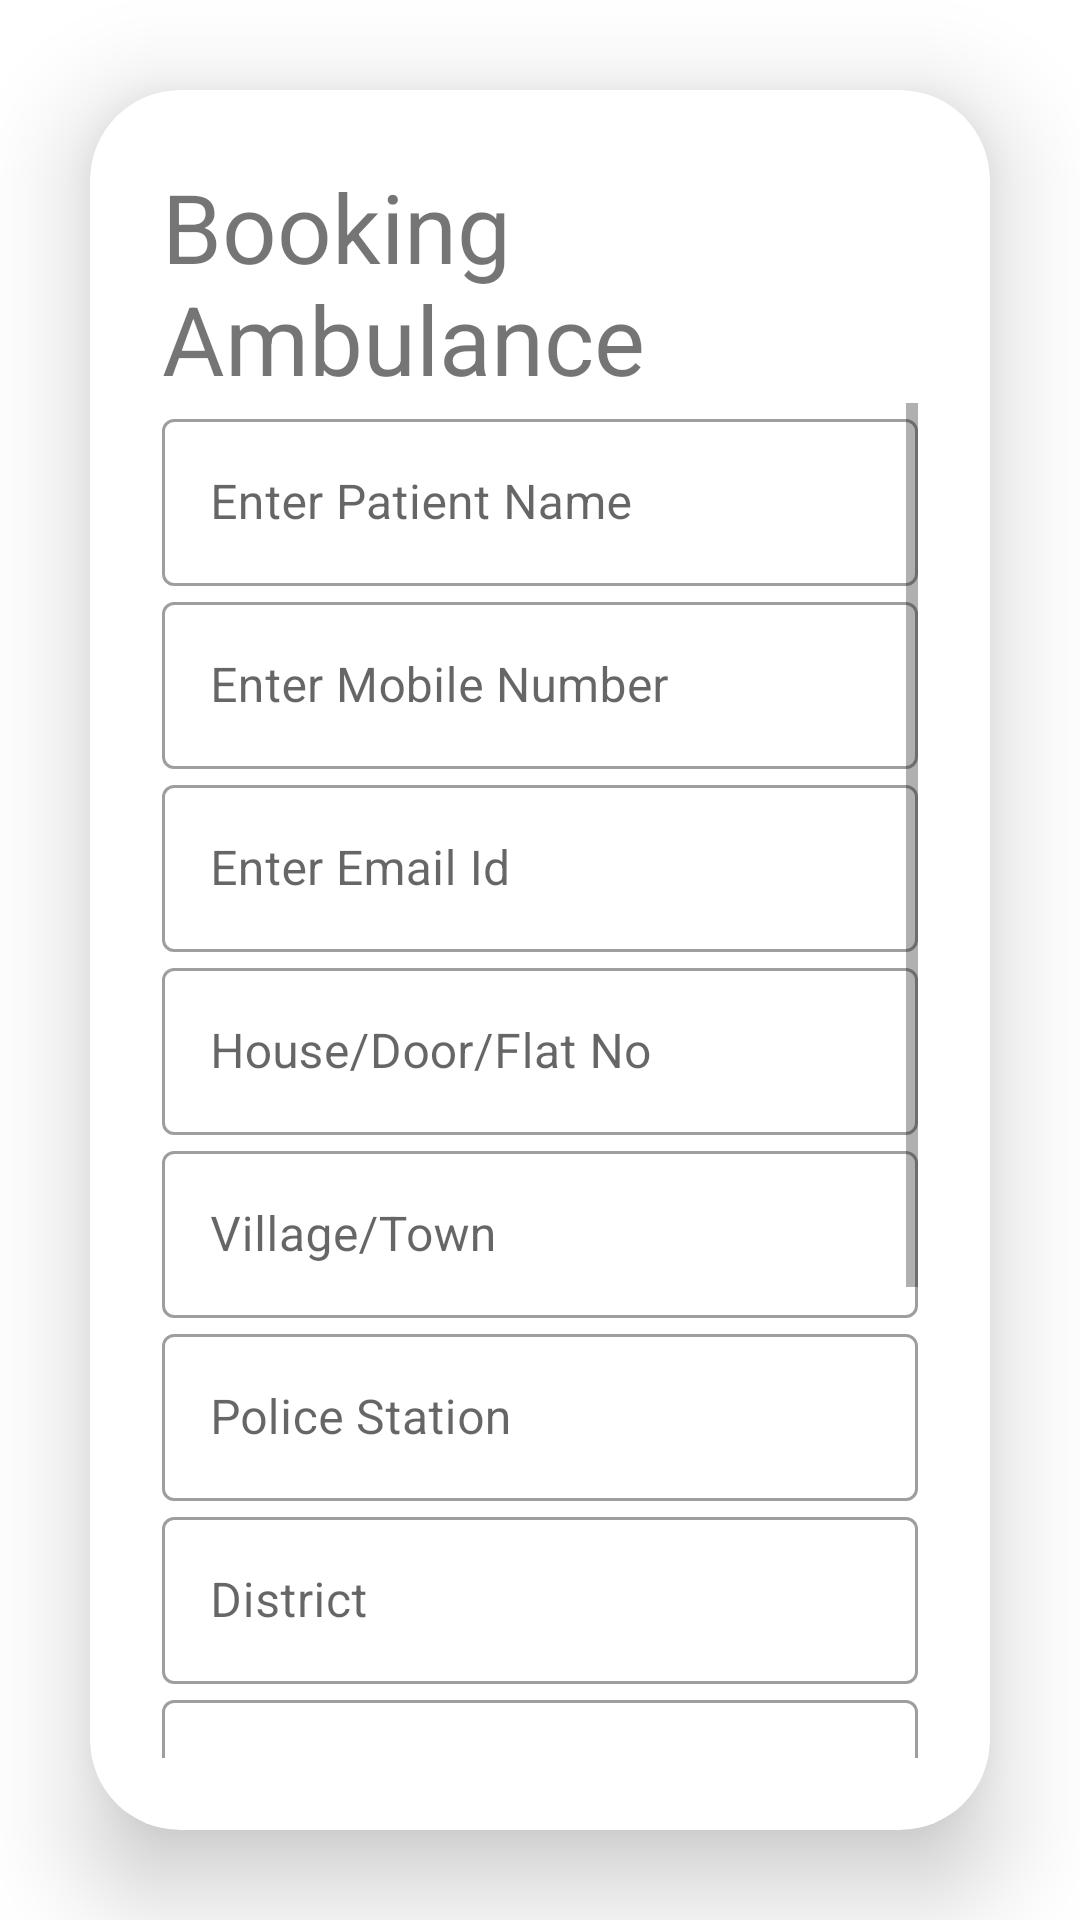

Android layout source for this screen:
<!-- AndroidManifest.xml: application theme Theme.XSefety -->
<!-- res/layout/fragment_ambulance_booking.xml -->
<?xml version="1.0" encoding="utf-8"?>
<FrameLayout xmlns:android="http://schemas.android.com/apk/res/android"
    xmlns:tools="http://schemas.android.com/tools"
    android:layout_width="match_parent"
    android:layout_height="match_parent"
    xmlns:app="http://schemas.android.com/apk/res-auto"
    tools:context=".First_Activity.Fragment_ambulance_booking"
    android:layout_gravity="center">

    <LinearLayout
        android:layout_width="match_parent"
        android:layout_height="match_parent"
        android:orientation="vertical">

        <androidx.cardview.widget.CardView
            android:layout_width="match_parent"
            android:layout_height="wrap_content"
            android:layout_margin="30dp"
            app:cardCornerRadius="30dp"
            app:cardElevation="20dp">

            <LinearLayout
                android:layout_width="match_parent"
                android:layout_height="wrap_content"
                android:orientation="vertical"
                android:gravity="center"
                android:padding="24dp">

                <TextView
                    android:layout_width="wrap_content"
                    android:layout_height="wrap_content"
                    android:text="Booking Ambulance"
                    android:textSize="32dp" />


                


                <ScrollView
                    android:layout_width="match_parent"
                    android:layout_height="wrap_content">

                    <LinearLayout
                        android:layout_width="match_parent"
                        android:layout_height="wrap_content"
                        android:orientation="vertical">

                        

                        <com.google.android.material.textfield.TextInputLayout
                            android:layout_width="match_parent"
                            android:layout_height="wrap_content"
                            android:hint="Enter Patient Name"
                            style="@style/Widget.MaterialComponents.TextInputLayout.OutlinedBox">

                            <com.google.android.material.textfield.TextInputEditText
                                android:layout_width="match_parent"
                                android:inputType="text"
                                android:id="@+id/ambu_name_et"
                                android:layout_height="wrap_content" />

                        </com.google.android.material.textfield.TextInputLayout>

                        <com.google.android.material.textfield.TextInputLayout
                            android:layout_width="match_parent"
                            android:layout_height="wrap_content"
                            android:hint="Enter Mobile Number"
                            style="@style/Widget.MaterialComponents.TextInputLayout.OutlinedBox">

                            <com.google.android.material.textfield.TextInputEditText
                                android:layout_width="match_parent"
                                android:id="@+id/ambu_phone_et"
                                android:layout_height="wrap_content"
                                android:inputType="phone"/>

                        </com.google.android.material.textfield.TextInputLayout>

                        <com.google.android.material.textfield.TextInputLayout
                            android:layout_width="match_parent"
                            android:layout_height="wrap_content"
                            android:hint="Enter Email Id"
                            style="@style/Widget.MaterialComponents.TextInputLayout.OutlinedBox">

                            <com.google.android.material.textfield.TextInputEditText
                                android:layout_width="match_parent"
                                android:id="@+id/ambu_email_et"
                                android:inputType="textEmailAddress"
                                android:layout_height="wrap_content" />

                        </com.google.android.material.textfield.TextInputLayout>

                        <com.google.android.material.textfield.TextInputLayout
                            android:layout_width="match_parent"
                            android:layout_height="wrap_content"
                            android:hint="House/Door/Flat No"
                            style="@style/Widget.MaterialComponents.TextInputLayout.OutlinedBox">

                            <com.google.android.material.textfield.TextInputEditText
                                android:layout_width="match_parent"
                                android:id="@+id/ambu_house_flat_et"
                                android:inputType="text"
                                android:layout_height="wrap_content" />

                        </com.google.android.material.textfield.TextInputLayout>

                        <com.google.android.material.textfield.TextInputLayout
                            android:layout_width="match_parent"
                            android:layout_height="wrap_content"
                            android:hint="Village/Town"
                            style="@style/Widget.MaterialComponents.TextInputLayout.OutlinedBox">

                            <com.google.android.material.textfield.TextInputEditText
                                android:layout_width="match_parent"
                                android:id="@+id/ambu_village_town_et"
                                android:inputType="text"
                                android:layout_height="wrap_content" />

                        </com.google.android.material.textfield.TextInputLayout>

                        <com.google.android.material.textfield.TextInputLayout
                            android:layout_width="match_parent"
                            android:layout_height="wrap_content"
                            android:hint="Police Station"
                            style="@style/Widget.MaterialComponents.TextInputLayout.OutlinedBox">

                            <com.google.android.material.textfield.TextInputEditText
                                android:layout_width="match_parent"
                                android:id="@+id/ambu_police_station_et"
                                android:inputType="text"
                                android:layout_height="wrap_content" />

                        </com.google.android.material.textfield.TextInputLayout>

                        <com.google.android.material.textfield.TextInputLayout
                            android:layout_width="match_parent"
                            android:layout_height="wrap_content"
                            android:hint="District"
                            style="@style/Widget.MaterialComponents.TextInputLayout.OutlinedBox">

                            <com.google.android.material.textfield.TextInputEditText
                                android:layout_width="match_parent"
                                android:id="@+id/ambu_district_et"
                                android:inputType="text"
                                android:layout_height="wrap_content" />

                        </com.google.android.material.textfield.TextInputLayout>

                        <com.google.android.material.textfield.TextInputLayout
                            android:layout_width="match_parent"
                            android:layout_height="wrap_content"
                            android:hint="Enter Pin Code"
                            style="@style/Widget.MaterialComponents.TextInputLayout.OutlinedBox">

                            <com.google.android.material.textfield.TextInputEditText
                                android:layout_width="match_parent"
                                android:id="@+id/ambu_pin_code_et"
                                android:layout_height="wrap_content"
                                android:inputType="number"/>
                        </com.google.android.material.textfield.TextInputLayout>
                       <LinearLayout
                           android:layout_width="wrap_content"
                           android:layout_height="wrap_content"
                           android:layout_margin="3dp"
                           android:orientation="horizontal">
                        <androidx.appcompat.widget.AppCompatButton
                            android:layout_width="wrap_content"
                            android:layout_height="wrap_content"
                            android:text="Set date"
                            android:id="@+id/ambu_get_date_btn"/>
                           <TextView
                               android:layout_width="wrap_content"
                               android:layout_height="wrap_content"
                               android:id="@+id/set_date_text_id"
                               android:layout_marginLeft="20dp"/>
                       </LinearLayout>
                        <LinearLayout
                            android:layout_width="wrap_content"
                            android:layout_height="wrap_content"
                            android:layout_margin="3dp"
                            android:orientation="horizontal">
                            <androidx.appcompat.widget.AppCompatButton
                                android:layout_width="wrap_content"
                                android:layout_height="wrap_content"
                                android:text="Set time"
                                android:id="@+id/ambu_get_time_btn"/>
                            <TextView
                                android:layout_width="wrap_content"
                                android:layout_height="wrap_content"
                                android:id="@+id/set_time_text_id"
                                android:layout_marginLeft="20dp"/>
                        </LinearLayout>


                        

                        <CheckBox
                            android:layout_width="match_parent"
                            android:layout_height="wrap_content"
                            android:text="I accept all tetrms and conditions"
                            android:id="@+id/ambu_check_box"
                            android:paddingRight="13dp"/>

                        <Button
                            android:id="@+id/ambu_booking_submit_btn"
                            android:layout_width="wrap_content"
                            android:layout_height="wrap_content"
                            android:text="Book Now"
                            android:backgroundTint="@color/purple_200"
                            android:layout_gravity="center"/>

                    </LinearLayout>
                </ScrollView>
            </LinearLayout>
        </androidx.cardview.widget.CardView>
    </LinearLayout>
</FrameLayout>
<!-- resources referenced by this layout -->
<resources>
  <color name="purple_200">#FFBB86FC</color>
  <style name="Theme.XSefety" parent="Theme.MaterialComponents.DayNight.DarkActionBar">
          
          <item name="colorPrimary">@color/purple_500</item>
          <item name="colorPrimaryVariant">@color/purple_700</item>
          <item name="colorOnPrimary">@color/white</item>
          
          <item name="colorSecondary">@color/teal_200</item>
          <item name="colorSecondaryVariant">@color/teal_700</item>
          <item name="colorOnSecondary">@color/black</item>
          
          <item name="android:statusBarColor">?attr/colorPrimaryVariant</item>
          
      </style>
  <color name="purple_500">#FF6200EE</color>
  <color name="purple_700">#FF3700B3</color>
  <color name="white">#FFFFFFFF</color>
  <color name="teal_200">#FF03DAC5</color>
  <color name="teal_700">#FF018786</color>
  <color name="black">#FF000000</color>
</resources>
